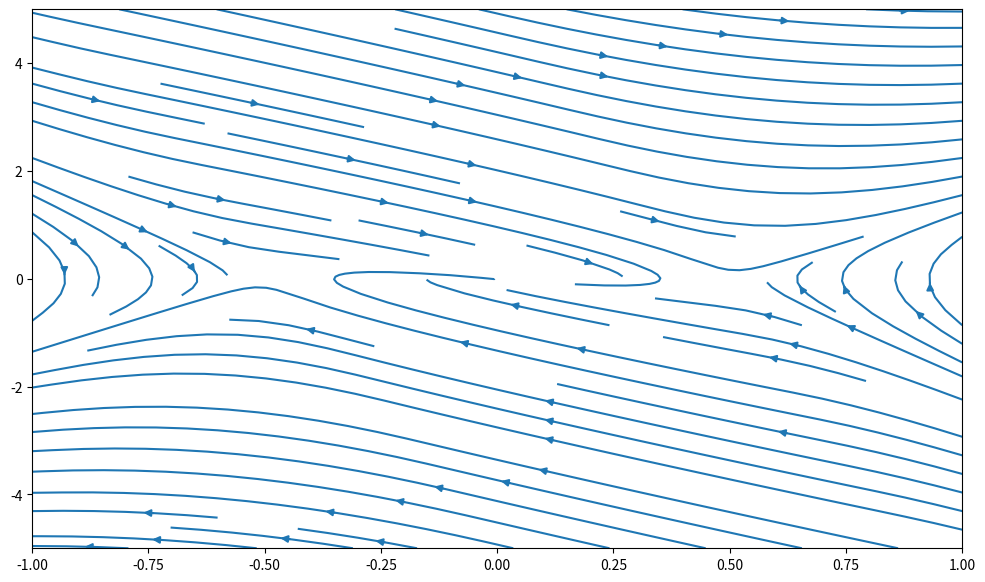

The matplotlib source for this figure: (Note: this script raises an exception after producing the figure.)
import numpy as np
import matplotlib.pyplot as plt
import seaborn as sns

def clip(x, inf, sup):
    if x < inf:
        x = inf
    elif x > sup:
        x = sup 
    return x

class Pendulum():
    def __init__(self, x1, x2) -> None:
        self.x = np.array([[x1], [x2]])
        self.l = 1
        self.g = -10
        self.beta = 1
        self.m = 1
        self.dt = 0.1

    def draw(self, fig):
        plt.cla()
        plt.xlim(-1,1)
        plt.ylim(0, 1.2)
        plt.plot([0, self.x[0, 0]], [0, np.sqrt(1 - self.x[0, 0]**2)], color="black", linewidth=3, zorder=2)
        plt.scatter(self.x[0, 0], np.sqrt(1 - self.x[0, 0]**2), s=100, c='red', alpha=1., zorder=13)

    def move(self, u):
        self.x = np.array([[1., self.dt], [-self.dt * self.g/self.l, 1 -self.beta/self.m * self.dt]]) @ self.x + np.array([[0], [self.dt * u]])

    def pd_control(self, sup_u):
        a = -self.g/self.l
        b = -self.beta/self.m
        u = -(a+1) * self.x[0, 0] - (b+2) * self.x[1, 0]
        return clip(u, -sup_u, sup_u)

def draw_streamlines():
    n = 500
    pend = Pendulum(0, 0)
    X, Y = np.meshgrid(np.linspace(-1, 1, n), np.linspace(-5, 5, n))
    U = np.ones((n, n))
    V = np.ones((n, n))
    for i in range(n):
        for j in range(n):
            x1 = X[i, j]
            x2 = Y[i, j]
            pend.x =np.array([[x1], [x2]])
            u = pend.pd_control(5.)
            pend.move(u)
            U[i, j] = (pend.x[0, 0] - x1)
            V[i, j] = (pend.x[1, 0] - x2)
    fig, ax = plt.subplots(figsize = (12, 7))
    # ax.quiver(x1_list, x2_list, x1_direction_list, x2_direction_list,
    ax.streamplot(X, Y, U, V, density=1.)
    plt.savefig('tests/streamline.png')

def draw_quiver():
    x1_list = []
    x2_list = []
    x1_direction_list = []
    x2_direction_list = []
    colors = []
    ntraj = 10
    traj = np.ones((2, ntraj))
    pend = Pendulum(0, 0)
    for x1 in np.linspace(-1. , 1., 30):
        for x2 in np.linspace(-5. , 5, 30):
            x1_list.append(x1)
            x2_list.append(x2)
            pend.x =np.array([[x1], [x2]])
            u = pend.pd_control(10)
            pend.move(u)
            norm = np.linalg.norm(np.array([(pend.x[0, 0] - x1), (pend.x[1, 0] - x2)]))
            colors.append(norm)
            x1_direction_list.append((pend.x[0, 0] - x1) / norm)
            x2_direction_list.append((pend.x[1, 0] - x2)/ norm)
    pend.x =np.array([[-0.25], [-2.]])
    for i in range(ntraj):
        traj[0, i] = pend.x[0, 0]
        traj[1, i] = pend.x[1, 0]
        u = pend.pd_control(10)
        pend.move(u)

    fig, ax = plt.subplots(figsize = (12, 7))
    ax.quiver(x1_list, x2_list, x1_direction_list, x2_direction_list,
         colors, scale = 30)
    ax.plot(traj[0, :-1], traj[1, :-1])
    
    plt.savefig('tests/state_space.png')

# draw_quiver()
draw_streamlines()

# time_horizon = 60
# max_u = 5


# n = 10
# heat_map = np.ones((n, n))

# X1 = np.linspace(-1, 1, n)
# X2 = np.linspace(-5, 5, n)

# pend = Pendulum(0, 0)

# for i in range(n):
#     for j in range(n):
#         x2 = X2[-(i+1)]
#         x1 = X1[j]
#         pend.x = np.array([[x1], [x2]])
#         for t in range(time_horizon):
#             u = pend.pd_control(5)
#             pend.move(u)
#         dist = np.abs(np.linalg.norm(pend.x))
#         if dist < np.linalg.norm(np.array([[x1], [x2]])):
#             dist = 0
#         else:
#             dist = 1
#         heat_map[i, j] = dist

# # print(heat_map)
# plt.figure()
# # plt.imshow(heat_map, cmap='hot', interpolation='nearest')
# # from matplotlib.colors import LinearSegmentedColormap

# # cmap_reds = plt.get_cmap('Reds')
# # num_colors = 15
# # colors = ['blue'] + [cmap_reds(i / num_colors) for i in range(2, num_colors)]
# # cmap = LinearSegmentedColormap.from_list('', colors, num_colors)
# # ax = sns.heatmap(heat_map, cmap=cmap, vmin=0, vmax=np.max(heat_map), square=True, cbar=False, annot=True)
# # cbar = plt.colorbar(ax.collections[0], ticks=range(num_colors + 1))

# plt.title
# ax = sns.heatmap(heat_map)
# ax.set(xticklabels=[])
# ax.set(yticklabels=[])
# ax.tick_params(bottom=False, left=False)
# plt.xlabel('x1 = [-1, 1]')
# plt.ylabel('x2 = [-5, 5]')



# # plt.contourf(heat_map, levels=[2,3])
# # sns.kdeplot(heat_map)
# plt.savefig("tests/heat_map.png")




